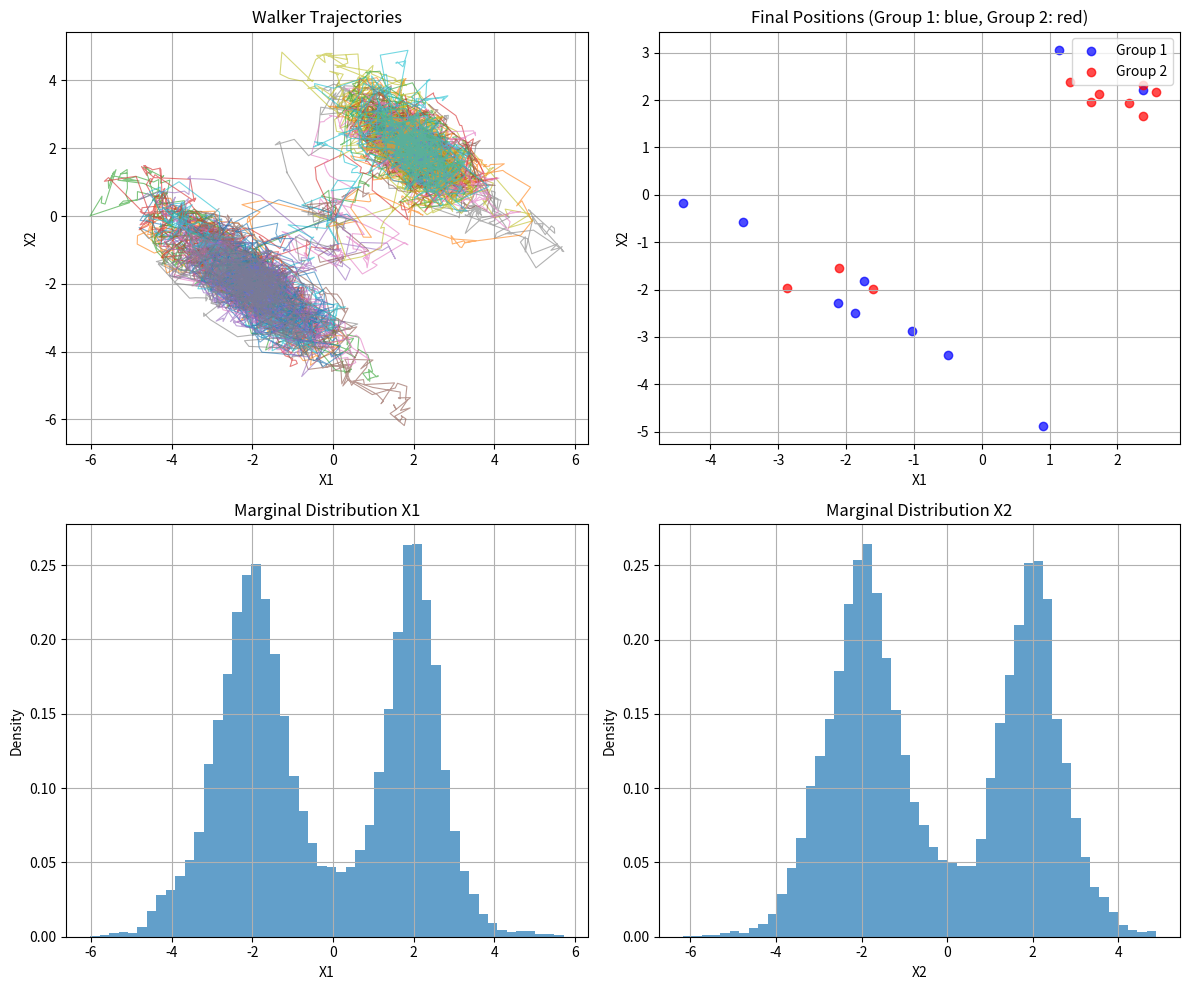

Here is the Python script that generated this plot:
### not affine invariant yet

import numpy as np
import matplotlib.pyplot as plt
from scipy.stats import multivariate_normal
from typing import Callable, Tuple

def ensemble_bps(grad_log_prob, initial, n_samples, n_walkers=20, dt=0.01, refresh_rate=1.0, n_thin=1):
    """
    Vectorized implementation of Ensemble Bouncy Particle Sampler with covariance preconditioning.
    
    Parameters:
    -----------
    grad_log_prob : function
        Gradient of log probability density function that accepts array of shape (n_walkers, dim)
        and returns array of shape (n_walkers, dim)
    initial : array
        Initial state (will be used as mean for initializing walkers)
    n_samples : int
        Number of samples to draw per walker
    n_walkers : int
        Number of walkers in the ensemble (must be even)
    dt : float
        Time step for integration
    refresh_rate : float
        Rate parameter for velocity refreshment
    n_thin : int
        Thinning factor - store every n_thin sample (default: 1, no thinning)
        
    Returns:
    --------
    samples : array
        Samples from all walkers (shape: n_walkers, n_samples, dim)
    diagnostics : dict
        Dictionary containing bounce rates, refresh rates, and other diagnostics
    """
    # Ensure even number of walkers
    if n_walkers % 2 != 0:
        n_walkers += 1
        
    dim = len(initial)
    half_walkers = n_walkers // 2
    
    # Initialize walkers with small random perturbations around initial
    walkers = np.tile(initial, (n_walkers, 1)) + 0.1 * np.random.randn(n_walkers, dim)
    
    # Initialize velocities on unit sphere
    velocities = np.random.randn(n_walkers, dim)
    velocity_norms = np.linalg.norm(velocities, axis=1, keepdims=True)
    velocities = velocities / velocity_norms
    
    # Calculate total iterations needed based on thinning factor
    total_iterations = n_samples * n_thin
    
    # Storage for samples and tracking events
    samples = np.zeros((n_walkers, n_samples, dim))
    n_bounces = np.zeros(n_walkers)
    n_refreshes = np.zeros(n_walkers)
    
    # Sample index to track where to store thinned samples
    sample_idx = 0
    
    # Main sampling loop
    for i in range(total_iterations):
        # Store current state from all walkers (only every n_thin iterations)
        if i % n_thin == 0 and sample_idx < n_samples:
            samples[:, sample_idx] = walkers
            sample_idx += 1
        
        # Integrate positions for all walkers
        walkers += dt * velocities
        
        # Process each half of the ensemble (complementary preconditioning)
        for half in [0, 1]:
            # Set indices for active and complementary walker sets
            active_indices = np.arange(half * half_walkers, (half + 1) * half_walkers)
            comp_indices = np.arange((1 - half) * half_walkers, (2 - half) * half_walkers)
            
            # Compute empirical covariance from complementary ensemble
            comp_positions = walkers[comp_indices]
            if len(comp_indices) > 1:
                cov_matrix = np.cov(comp_positions.T) + 1e-6 * np.eye(dim)
                if cov_matrix.ndim == 0:  # Handle 1D case
                    cov_matrix = np.array([[cov_matrix]])
            else:
                cov_matrix = np.eye(dim)
            
            # Compute gradients for active walkers
            active_walkers = walkers[active_indices]
            gradients = grad_log_prob(active_walkers)
            
            # Apply covariance preconditioning: C * gradient
            preconditioned_grads = gradients @ cov_matrix.T
            
            # Compute bounce rates: max(0, -v^T * preconditioned_gradient)
            active_velocities = velocities[active_indices]
            dot_products = np.sum(active_velocities * preconditioned_grads, axis=1)
            bounce_rates = np.maximum(0.0, -dot_products)
            
            # Determine bounces using Poisson process approximation
            bounce_probs = bounce_rates * dt
            bounce_decisions = np.random.uniform(size=half_walkers) < bounce_probs
            
            if np.any(bounce_decisions):
                # Get bouncing walkers
                bouncing_indices = active_indices[bounce_decisions]
                bouncing_grads = preconditioned_grads[bounce_decisions]
                bouncing_velocities = velocities[bouncing_indices]
                
                # Normalize gradients for reflection
                grad_norms = np.linalg.norm(bouncing_grads, axis=1, keepdims=True)
                valid_grad_mask = grad_norms.flatten() > 1e-10
                
                if np.any(valid_grad_mask):
                    # Compute reflection normals
                    normals = np.zeros_like(bouncing_grads)
                    normals[valid_grad_mask] = (bouncing_grads[valid_grad_mask] / 
                                              grad_norms[valid_grad_mask])
                    
                    # Vectorized reflection: v' = v - 2(v·n)n
                    dot_vn = np.sum(bouncing_velocities * normals, axis=1, keepdims=True)
                    reflected_velocities = bouncing_velocities - 2 * dot_vn * normals
                    
                    # Update velocities
                    velocities[bouncing_indices] = reflected_velocities
                    
                    # Track bounces
                    n_bounces[bouncing_indices] += 1
            
            # Handle velocity refreshment
            refresh_probs = refresh_rate * dt
            refresh_decisions = np.random.uniform(size=half_walkers) < refresh_probs
            
            if np.any(refresh_decisions):
                refreshing_indices = active_indices[refresh_decisions]
                n_refreshing = len(refreshing_indices)
                
                # Generate new random velocities on unit sphere
                new_velocities = np.random.randn(n_refreshing, dim)
                new_norms = np.linalg.norm(new_velocities, axis=1, keepdims=True)
                new_velocities = new_velocities / new_norms
                
                # Update velocities
                velocities[refreshing_indices] = new_velocities
                
                # Track refreshes
                n_refreshes[refreshing_indices] += 1
    
    # Calculate diagnostics
    bounce_rates = n_bounces / total_iterations
    refresh_rates = n_refreshes / total_iterations
    
    diagnostics = {
        'n_bounces': n_bounces,
        'n_refreshes': n_refreshes,
        'bounce_rates': bounce_rates,
        'refresh_rates': refresh_rates,
        'mean_bounce_rate': np.mean(bounce_rates),
        'mean_refresh_rate': np.mean(refresh_rates)
    }
    
    return samples, diagnostics


def example_usage():
    """
    Example usage with a 2D Gaussian mixture target distribution.
    """
    # Define gradient of log probability for mixture of Gaussians
    def grad_log_prob(x):
        """
        Vectorized gradient computation for mixture of two Gaussians.
        Input: x of shape (n_walkers, 2)
        Output: gradients of shape (n_walkers, 2)
        """
        mu1, mu2 = np.array([-2, -2]), np.array([2, 2])
        cov1, cov2 = np.eye(2), np.eye(2)
        
        # Compute probabilities for all walkers
        diff1 = x - mu1[np.newaxis, :]
        diff2 = x - mu2[np.newaxis, :]
        
        p1 = np.exp(-0.5 * np.sum(diff1**2, axis=1))
        p2 = np.exp(-0.5 * np.sum(diff2**2, axis=1))
        
        # Compute gradients
        grad1 = -diff1  # gradient of -0.5 * ||x - mu1||^2
        grad2 = -diff2  # gradient of -0.5 * ||x - mu2||^2
        
        # Weighted combination
        total_prob = 0.5 * (p1 + p2) + 1e-10
        weights1 = (0.5 * p1 / total_prob)[:, np.newaxis]
        weights2 = (0.5 * p2 / total_prob)[:, np.newaxis]
        
        return weights1 * grad1 + weights2 * grad2
    
    # Run ensemble BPS
    np.random.seed(42)
    initial = np.array([0.0, 0.0])
    
    print("Running Ensemble BPS...")
    samples, diagnostics = ensemble_bps(
        grad_log_prob=grad_log_prob,
        initial=initial,
        n_samples=5000,
        n_walkers=20,
        dt=0.05,
        refresh_rate=2.0,
        n_thin=1
    )
    
    print(f"Sample shape: {samples.shape}")
    print(f"Mean bounce rate: {diagnostics['mean_bounce_rate']:.3f}")
    print(f"Mean refresh rate: {diagnostics['mean_refresh_rate']:.3f}")
    
    # Plot results
    fig, axes = plt.subplots(2, 2, figsize=(12, 10))
    
    # Plot trajectories
    axes[0, 0].set_title("Walker Trajectories")
    for walker in range(samples.shape[0]):
        walker_samples = samples[walker]
        axes[0, 0].plot(walker_samples[:, 0], walker_samples[:, 1], 
                       alpha=0.6, linewidth=0.8)
    axes[0, 0].set_xlabel("X1")
    axes[0, 0].set_ylabel("X2")
    axes[0, 0].grid(True)
    
    # Plot final positions
    final_positions = samples[:, -1, :]
    half_walkers = samples.shape[0] // 2
    
    axes[0, 1].set_title("Final Positions (Group 1: blue, Group 2: red)")
    axes[0, 1].scatter(final_positions[:half_walkers, 0], 
                      final_positions[:half_walkers, 1], 
                      c='blue', alpha=0.7, label='Group 1')
    axes[0, 1].scatter(final_positions[half_walkers:, 0], 
                      final_positions[half_walkers:, 1], 
                      c='red', alpha=0.7, label='Group 2')
    axes[0, 1].set_xlabel("X1")
    axes[0, 1].set_ylabel("X2")
    axes[0, 1].legend()
    axes[0, 1].grid(True)
    
    # Plot marginal distributions
    all_samples = samples.reshape(-1, 2)
    axes[1, 0].hist(all_samples[:, 0], bins=50, alpha=0.7, density=True)
    axes[1, 0].set_title("Marginal Distribution X1")
    axes[1, 0].set_xlabel("X1")
    axes[1, 0].set_ylabel("Density")
    axes[1, 0].grid(True)
    
    axes[1, 1].hist(all_samples[:, 1], bins=50, alpha=0.7, density=True)
    axes[1, 1].set_title("Marginal Distribution X2")
    axes[1, 1].set_xlabel("X2")
    axes[1, 1].set_ylabel("Density")
    axes[1, 1].grid(True)
    
    plt.tight_layout()
    plt.show()
    
    return samples, diagnostics

if __name__ == "__main__":
    samples, diagnostics = example_usage()